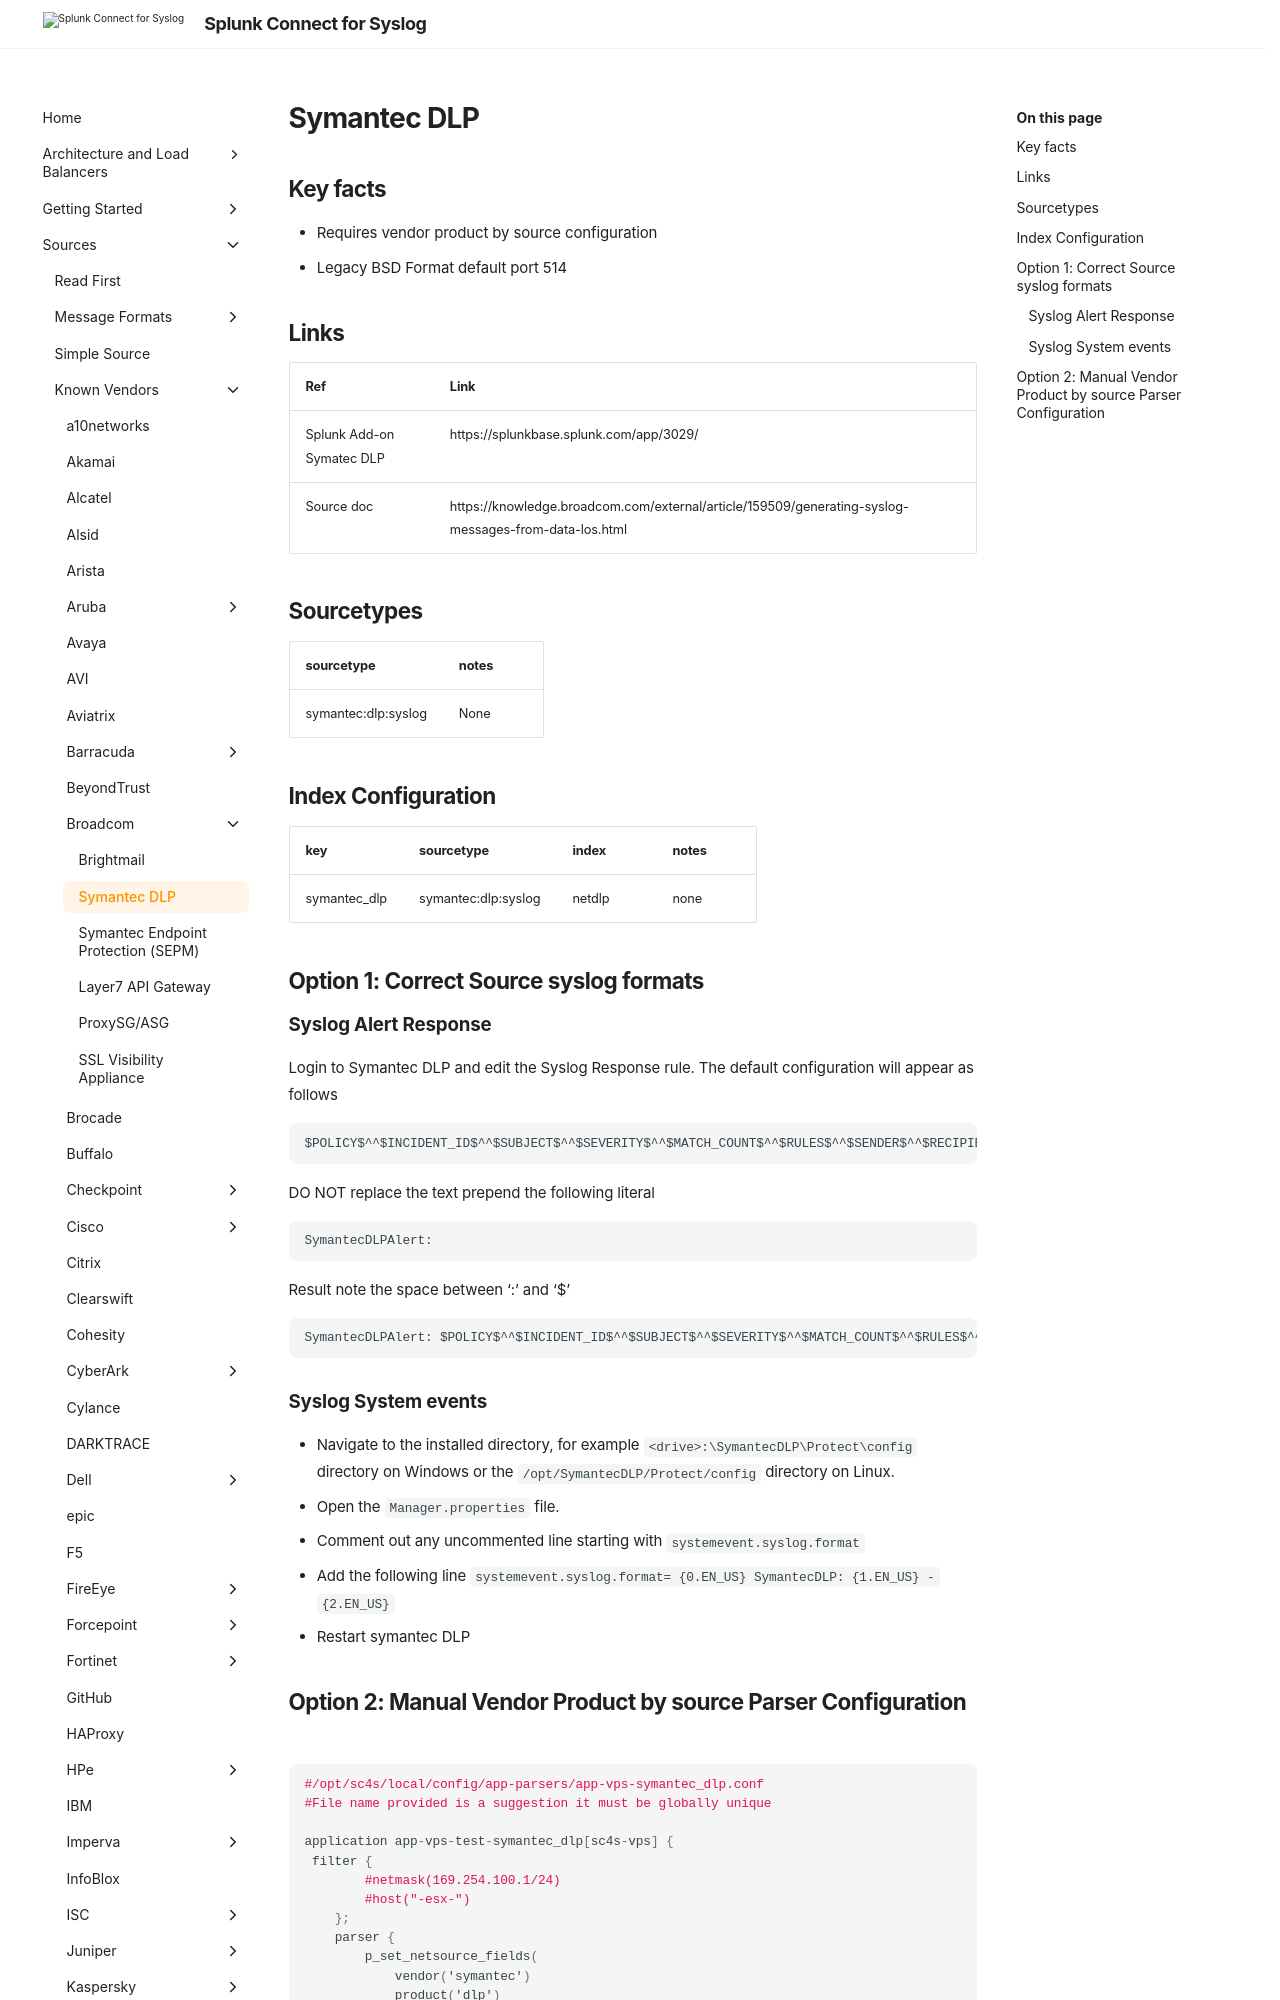

repository: splunk/splunk-connect-for-syslog · page: develop/sources/vendor/Broadcom/dlp/index.html · generator: mkdocs

# Symantec DLP

## Key facts

* Requires vendor product by source configuration
* Legacy BSD Format default port 514

## Links

| Ref            | Link                                                                                                    |
|----------------|---------------------------------------------------------------------------------------------------------|
| Splunk Add-on Symatec DLP | https://splunkbase.splunk.com/app/3029/                                                      |
| Source doc | https://knowledge.broadcom.com/external/article/159509/generating-syslog-messages-from-data-los.html                                    |


## Sourcetypes

| sourcetype           | notes                                                                                                   |
|----------------------|---------------------------------------------------------------------------------------------------------|
| symantec:dlp:syslog  | None                                                                                                    |

## Index Configuration

| key            | sourcetype     | index  | notes          |
|----------------|----------------|--------|----------------|
| symantec_dlp   | symantec:dlp:syslog      | netdlp | none          |
